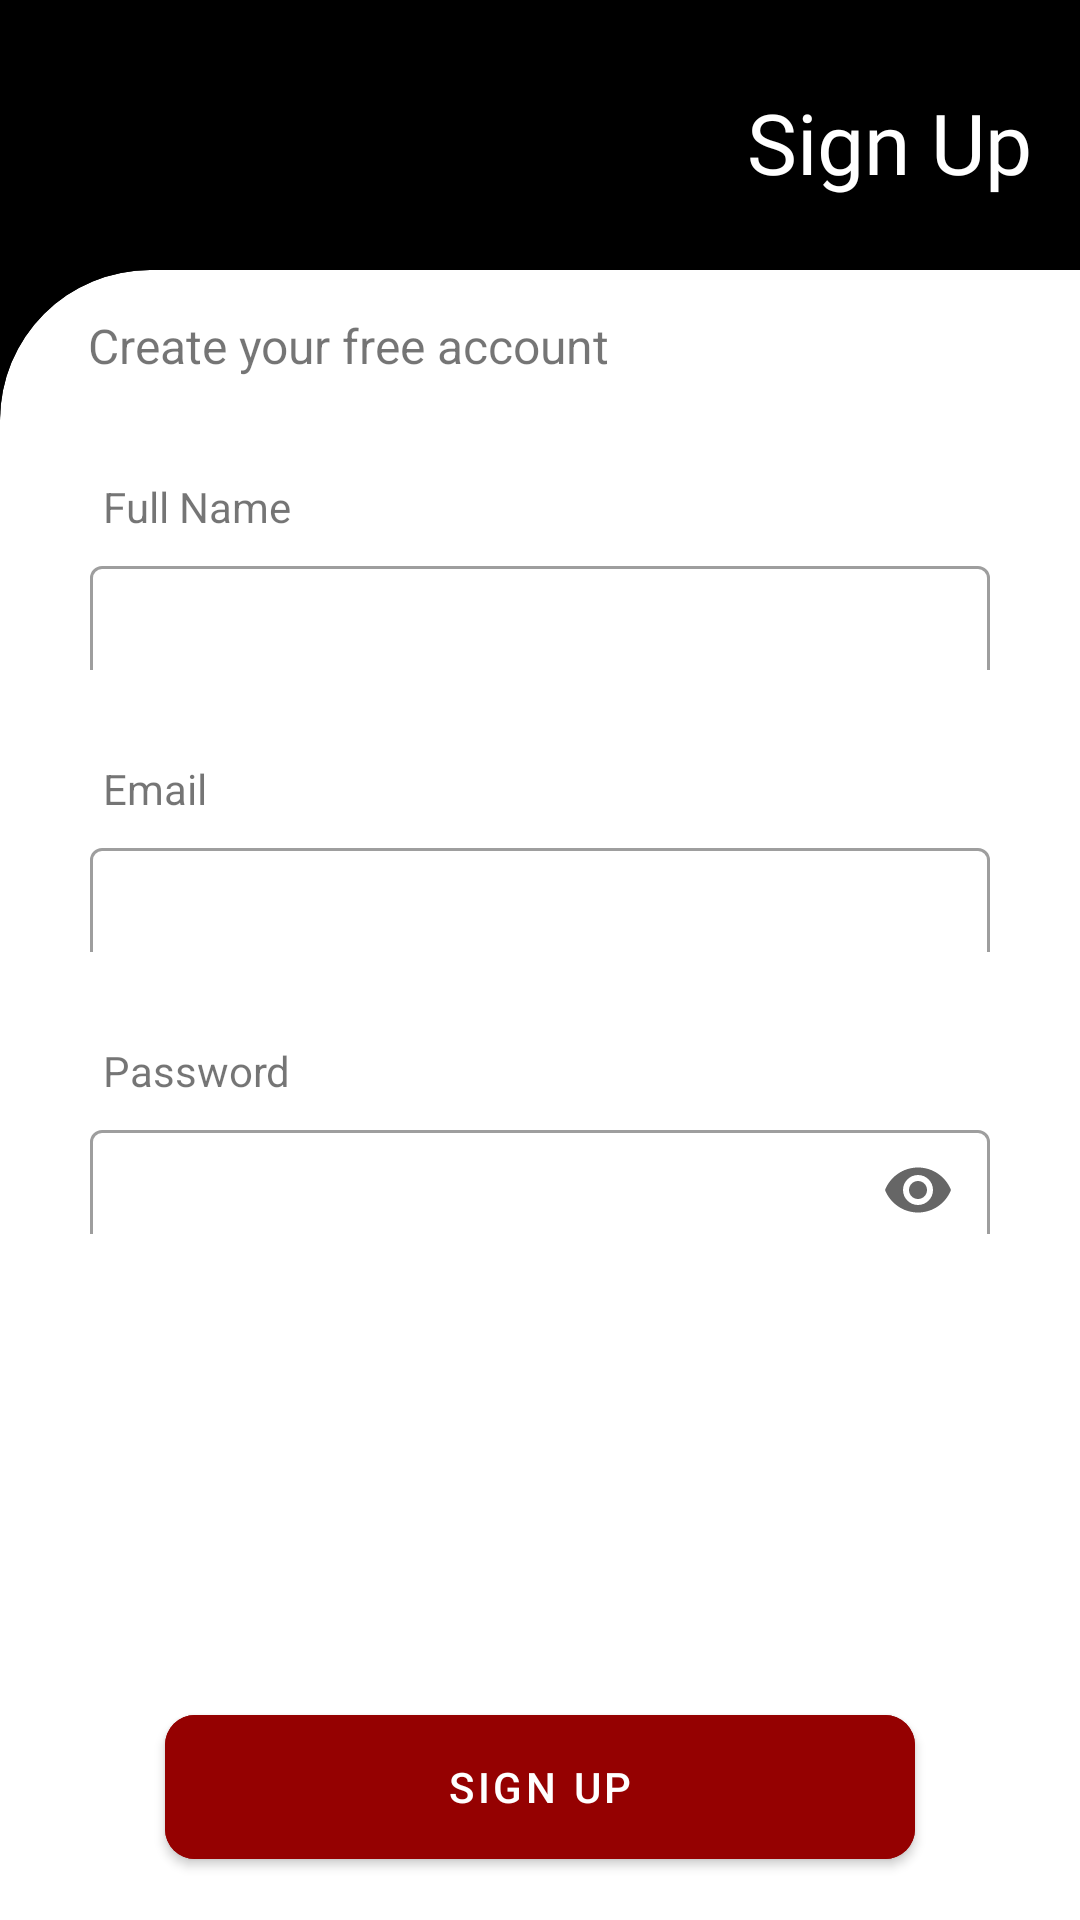

Reconstruct the res/layout file that produces this screen, plus the resources it refers to.
<!-- AndroidManifest.xml: application theme Theme.Mystic -->
<!-- res/layout/activity_sign_up.xml -->
<?xml version="1.0" encoding="utf-8"?>
<androidx.constraintlayout.widget.ConstraintLayout xmlns:android="http://schemas.android.com/apk/res/android"
    xmlns:app="http://schemas.android.com/apk/res-auto"
    xmlns:tools="http://schemas.android.com/tools"
    android:layout_width="match_parent"
    android:layout_height="match_parent"
    tools:context=".UI.SignUpActivity"
    android:background="@color/black">

    <TextView
        android:layout_width="wrap_content"
        android:layout_height="wrap_content"
        android:layout_marginEnd="16dp"
        android:layout_marginBottom="24dp"
        android:fontFamily="@font/bungee"
        android:text="Sign Up"
        android:textColor="@color/white"
        android:textSize="28sp"
        app:layout_constraintBottom_toTopOf="@+id/materialCardView"
        app:layout_constraintEnd_toEndOf="parent" />



    <com.google.android.material.card.MaterialCardView
        android:id="@+id/materialCardView"
        style="@style/CustomCardViewStyle"
        android:layout_width="match_parent"
        android:layout_height="550dp"
        app:layout_constraintBottom_toBottomOf="parent"
        app:layout_constraintEnd_toEndOf="parent"
        app:layout_constraintStart_toStartOf="parent">



        <TextView
            android:id="@+id/create_text"
            android:layout_width="wrap_content"
            android:layout_height="wrap_content"
            android:layout_marginStart="15dp"
            android:text="Create your free account"
            android:textSize="16sp" />

        <LinearLayout
            android:layout_width="match_parent"
            android:layout_height="match_parent"
            android:layout_marginTop="25dp"
            android:orientation="vertical">

            <TextView
                android:layout_width="wrap_content"
                android:layout_height="wrap_content"
                android:layout_marginLeft="20dp"
                android:layout_marginTop="30dp"
                android:text="Full Name" />

            <com.google.android.material.textfield.TextInputLayout
                style="@style/Widget.MaterialComponents.TextInputLayout.OutlinedBox.Dense"
                android:layout_width="300dp"
                android:layout_height="40dp"
                android:layout_gravity="center_horizontal"
                android:layout_marginTop="5dp"
                app:endIconMode="clear_text">

                <com.google.android.material.textfield.TextInputEditText
                    android:id="@+id/fullNameText"
                    android:layout_width="match_parent"
                    android:layout_height="40dp" />

            </com.google.android.material.textfield.TextInputLayout>

            <TextView
                android:layout_width="wrap_content"
                android:layout_height="wrap_content"
                android:layout_marginLeft="20dp"
                android:layout_marginTop="30dp"
                android:text="Email" />

            <com.google.android.material.textfield.TextInputLayout
                style="@style/Widget.MaterialComponents.TextInputLayout.OutlinedBox.Dense"
                android:layout_width="300dp"
                android:layout_height="40dp"
                android:layout_gravity="center_horizontal"
                android:layout_marginTop="5dp"
                app:endIconMode="clear_text">

                <com.google.android.material.textfield.TextInputEditText
                    android:id="@+id/emailText"
                    android:layout_width="match_parent"
                    android:layout_height="40dp" />

            </com.google.android.material.textfield.TextInputLayout>

            <TextView
                android:layout_width="wrap_content"
                android:layout_height="wrap_content"
                android:layout_marginLeft="20dp"
                android:layout_marginTop="30dp"
                android:text="Password" />

            <com.google.android.material.textfield.TextInputLayout
                style="@style/Widget.MaterialComponents.TextInputLayout.OutlinedBox.Dense"
                android:layout_width="300dp"
                android:layout_height="40dp"
                android:layout_gravity="center_horizontal"
                android:layout_marginTop="5dp"
                app:endIconMode="password_toggle">

                <com.google.android.material.textfield.TextInputEditText
                    android:id="@+id/passwordText"
                    android:layout_width="match_parent"
                    android:layout_height="40dp"
                    android:inputType="textPassword" />

            </com.google.android.material.textfield.TextInputLayout>

        </LinearLayout>

        <com.google.android.material.progressindicator.CircularProgressIndicator
            android:id="@+id/signupProgressBar"
            android:layout_width="wrap_content"
            android:layout_height="wrap_content"
            android:layout_gravity="bottom|center_horizontal"
            android:layout_marginBottom="10dp"
            android:backgroundTint="@color/colorPrimary"
            android:indeterminate="true"
            android:visibility="gone"
            />


        <com.google.android.material.button.MaterialButton
            android:id="@+id/signupBtn"
            android:layout_width="250dp"
            android:layout_height="60dp"
            android:layout_gravity="bottom|center_horizontal"
            android:backgroundTint="@color/colorPrimaryVariant"
            android:elevation="4dp"
            android:text="@string/sign_up"
            app:cornerRadius="10dp" />




    </com.google.android.material.card.MaterialCardView>


</androidx.constraintlayout.widget.ConstraintLayout>
<!-- resources referenced by this layout -->
<resources>
  <color name="black">#FF000000</color>
  <color name="colorPrimary">#3D0000</color>
  <color name="colorPrimaryVariant">#950101</color>
  <color name="white">#FFFFFFFF</color>
  <string name="sign_up">Sign Up</string>
  <style name="CustomCardViewStyle" parent="@style/Widget.MaterialComponents.CardView">
          <item name="shapeAppearanceOverlay">@style/ShapeAppearanceOverlay_card_custom_corners</item>
      </style>
  <style name="Theme.Mystic" parent="Theme.MaterialComponents.DayNight.NoActionBar">
          
          <item name="colorPrimary">@color/colorPrimary</item>
          <item name="colorPrimaryVariant">@color/colorPrimaryVariant</item>
          <item name="colorOnPrimary">@color/white</item>
          
          <item name="colorSecondary">@color/colorOnVariant</item>
          <item name="colorSecondaryVariant">@color/colorNote</item>
          <item name="colorOnSecondary">@color/black</item>
          
          <item name="android:statusBarColor" tools:targetApi="l">?attr/colorPrimaryVariant</item>
          
      </style>
  <style name="ShapeAppearanceOverlay_card_custom_corners" parent="">
          <item name="cornerFamily">rounded</item>
          <item name="cornerSizeTopRight">0dp</item>
          <item name="cornerSizeTopLeft">50dp</item>
          <item name="cornerSizeBottomRight">0dp</item>
          <item name="cornerSizeBottomLeft">0dp</item>
      </style>
  <color name="colorOnVariant">#FF0000</color>
  <color name="colorNote">#F07014</color>
</resources>
